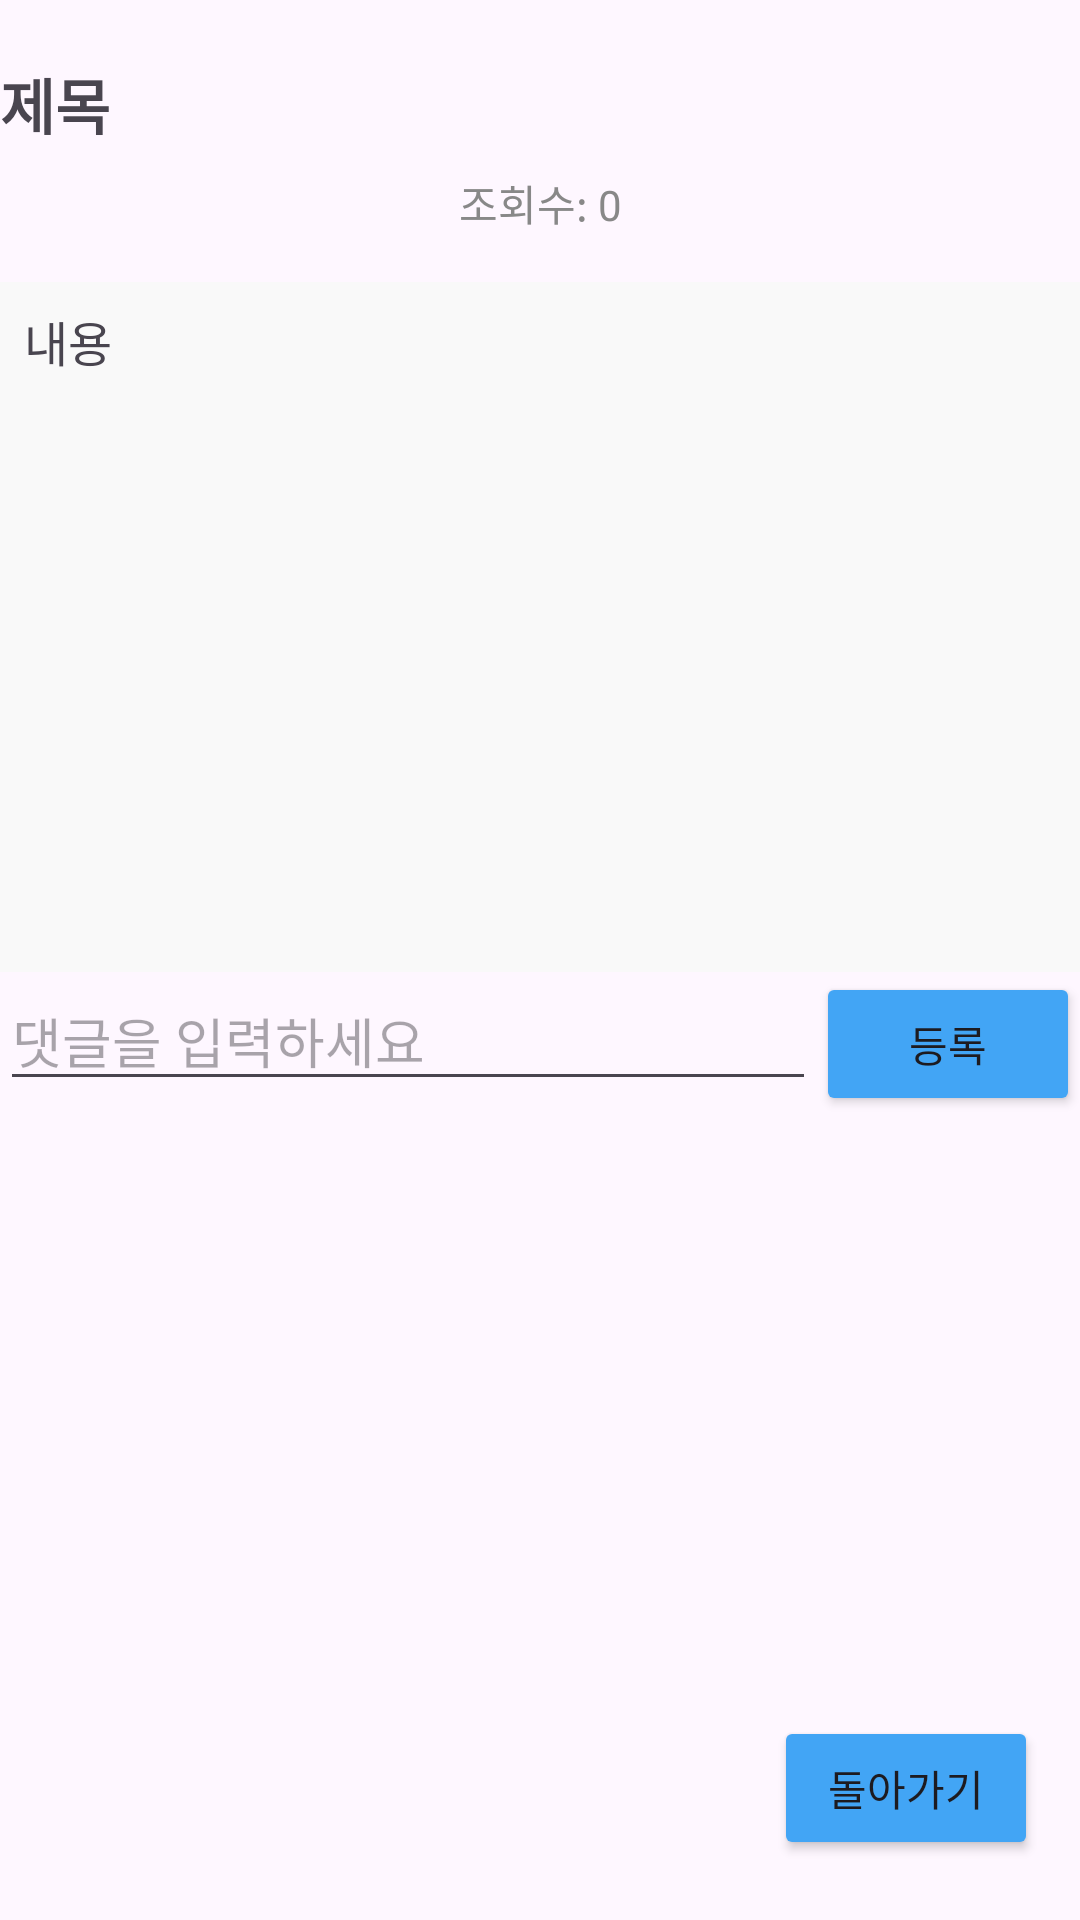

The Android layout XML behind this screen, and the referenced resources:
<!-- AndroidManifest.xml: application theme Theme.Madagascar -->
<!-- res/layout/activity_listitem.xml -->
<?xml version="1.0" encoding="utf-8"?>
<androidx.constraintlayout.widget.ConstraintLayout xmlns:android="http://schemas.android.com/apk/res/android"
    xmlns:app="http://schemas.android.com/apk/res-auto"
    xmlns:tools="http://schemas.android.com/tools"
    android:layout_width="match_parent"
    android:layout_height="match_parent">

    
    <TextView
        android:id="@+id/titleTextView"
        android:layout_width="0dp"
        android:layout_height="wrap_content"
        android:text="제목"
        android:textSize="20sp"
        android:textStyle="bold"
        app:layout_constraintTop_toTopOf="parent"
        app:layout_constraintStart_toStartOf="parent"
        app:layout_constraintEnd_toEndOf="parent"
        app:layout_constraintHorizontal_bias="0.5"
        android:layout_marginTop="20dp" />

    
    <TextView
        android:id="@+id/viewsTextView"
        android:layout_width="wrap_content"
        android:layout_height="wrap_content"
        android:text="조회수: 0"
        android:textColor="#888888"
        android:textSize="14sp"
        app:layout_constraintStart_toStartOf="parent"
        app:layout_constraintEnd_toEndOf="parent"
        app:layout_constraintTop_toBottomOf="@id/titleTextView"
        android:layout_marginTop="8dp" />

    
    <TextView
        android:id="@+id/contentTextView"
        android:layout_width="0dp"
        android:layout_height="0dp"
        android:text="내용"
        android:textSize="16sp"
        android:background="#F9F9F9"
        android:padding="8dp"
        app:layout_constraintStart_toStartOf="parent"
        app:layout_constraintEnd_toEndOf="parent"
        app:layout_constraintTop_toBottomOf="@id/viewsTextView"
        app:layout_constraintBottom_toTopOf="@id/commentSection"
        android:layout_marginTop="16dp"
        android:maxHeight="250dp" /> 

    
    <LinearLayout
        android:id="@+id/commentSection"
        android:layout_width="0dp"
        android:layout_height="wrap_content"
        android:orientation="vertical"
        app:layout_constraintStart_toStartOf="parent"
        app:layout_constraintEnd_toEndOf="parent"
        app:layout_constraintBottom_toTopOf="@id/backButton"
        android:layout_marginTop="0dp">

        
        <LinearLayout
            android:layout_width="match_parent"
            android:layout_height="wrap_content"
            android:orientation="horizontal"
            android:padding="0dp">

            
            <EditText
                android:id="@+id/commentEditText"
                android:layout_width="0dp"
                android:layout_height="43dp"
                android:layout_weight="1"
                android:hint="댓글을 입력하세요"
                android:maxHeight="0dp" />

            <Button
                android:id="@+id/commentButton"
                android:backgroundTint="#42A5F5"
                android:layout_width="wrap_content"
                android:layout_height="wrap_content"
                android:text="등록" />
        </LinearLayout>

        
        <androidx.recyclerview.widget.RecyclerView
            android:id="@+id/commentsRecyclerView"
            android:layout_width="match_parent"
            android:layout_height="200dp"
            android:padding="0dp"
        android:layout_marginTop="0dp"
        android:clipToPadding="false"
        android:scrollbars="vertical" />
    </LinearLayout>

    
    <Button
        android:id="@+id/backButton"
        android:layout_width="wrap_content"
        android:layout_height="wrap_content"
        android:text="돌아가기"
        android:backgroundTint="#42A5F5"
        app:layout_constraintEnd_toEndOf="parent"
        app:layout_constraintHorizontal_bias="0.948"
        app:layout_constraintStart_toStartOf="parent"
        app:layout_constraintBottom_toBottomOf="parent"
        android:layout_marginBottom="20dp" />

    <Button
        android:id="@+id/deleteButton"
        android:layout_width="84dp"
        android:layout_height="42dp"
        android:layout_marginHorizontal="16dp"
        android:layout_marginTop="280dp"
        android:backgroundTint="#F44336"
        android:text="삭제"
        android:textColor="#FFFFFF"
        android:visibility="gone"
        app:layout_constraintEnd_toEndOf="parent"
        app:layout_constraintHorizontal_bias="0.048"
        app:layout_constraintStart_toStartOf="parent"
        app:layout_constraintTop_toBottomOf="@id/contentTextView" />

</androidx.constraintlayout.widget.ConstraintLayout>
<!-- resources referenced by this layout -->
<resources>
  <style name="Theme.Madagascar" parent="Base.Theme.Madagascar" />
  <style name="Base.Theme.Madagascar" parent="Theme.Material3.Light.NoActionBar">
          
          
          <item name="colorPrimary">@color/colorPrimary</item>
          <item name="colorPrimaryVariant">@color/colorPrimaryVariant</item>
          <item name="colorSurface">@color/colorSecondary</item>
      </style>
  <color name="colorPrimary">#BBDEFB</color>
  <color name="colorPrimaryVariant">#90CAF9</color>
  <color name="colorSecondary">#64B5F6</color>
</resources>
